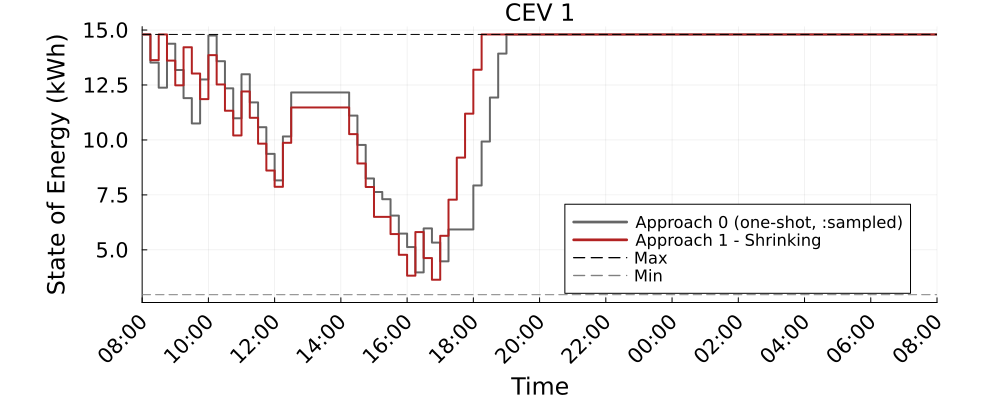

The data file committed next to this chart (first rows):
Time_Period, CEV_1_A0_kWh, CEV_1_A1S_kWh
1, 14.8, 14.8
2, 13.52, 13.63
3, 12.38, 14.8
4, 14.38, 13.61
5, 13.18, 12.49
6, 11.9, 14.22
7, 10.75, 13.02
8, 12.75, 11.86
9, 14.75, 13.86
10, 13.58, 12.52
11, 12.35, 11.33
12, 10.99, 10.2
13, 12.99, 12.2
14, 11.71, 11.01
15, 10.58, 9.831
16, 9.366, 8.609
17, 8.159, 7.869
18, 10.16, 9.869
19, 12.16, 11.48
20, 12.16, 11.48
21, 12.16, 11.48
22, 12.16, 11.48
23, 12.16, 11.48
24, 12.16, 11.48
25, 12.16, 11.48
26, 11.11, 10.26
27, 9.773, 8.93
28, 8.247, 7.861
29, 7.633, 6.5
30, 7.304, 6.5
31, 6.557, 5.717
32, 5.74, 4.775
33, 5.127, 3.826
34, 3.975, 5.81
35, 5.975, 4.628
36, 5.33, 3.64
37, 4.479, 5.64
38, 5.929, 7.282
39, 5.929, 9.196
40, 5.929, 11.2
41, 7.929, 13.2
42, 9.929, 14.8
43, 11.93, 14.8
44, 13.93, 14.8
45, 14.8, 14.8
46, 14.8, 14.8
47, 14.8, 14.8
48, 14.8, 14.8
49, 14.8, 14.8
50, 14.8, 14.8
51, 14.8, 14.8
52, 14.8, 14.8
53, 14.8, 14.8
54, 14.8, 14.8
55, 14.8, 14.8
56, 14.8, 14.8
57, 14.8, 14.8
58, 14.8, 14.8
59, 14.8, 14.8
60, 14.8, 14.8
... 37 more rows
